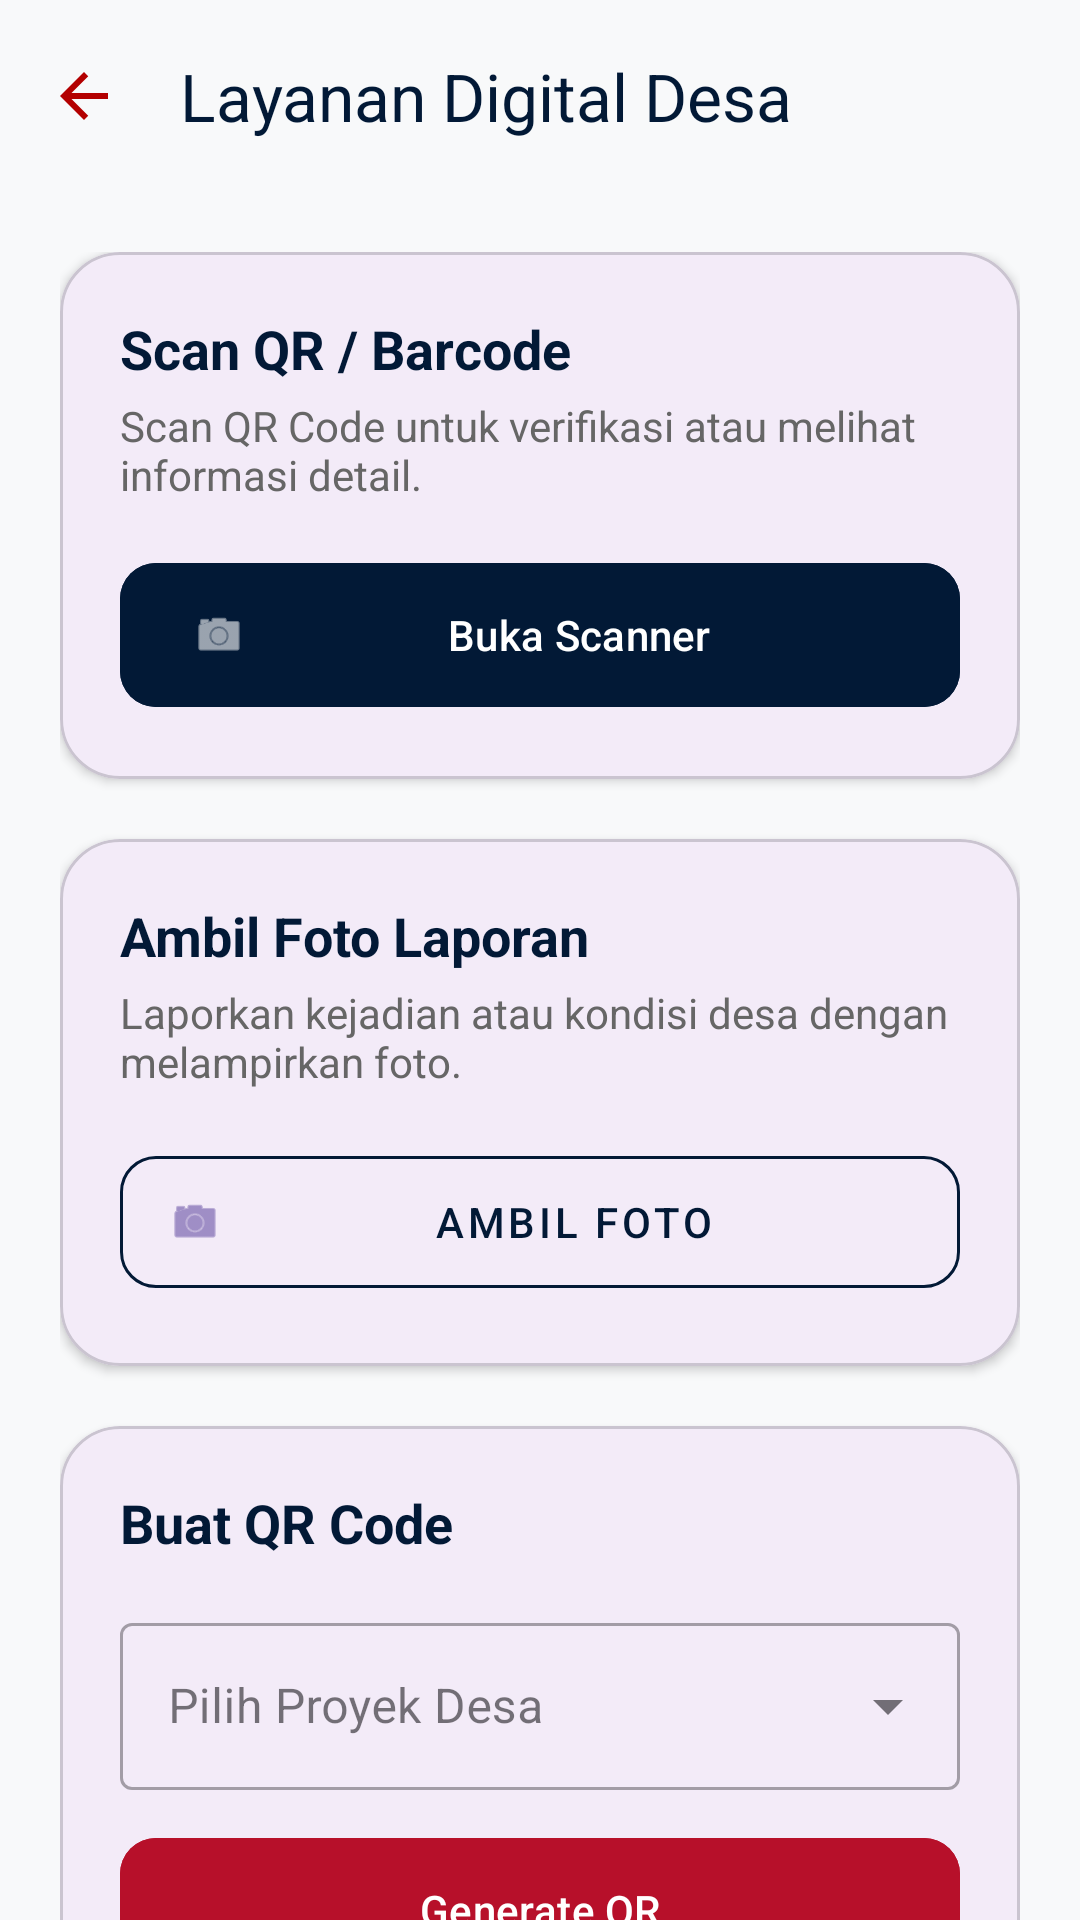

The Android layout XML behind this screen, and the referenced resources:
<!-- AndroidManifest.xml: application theme Theme.Idoprism -->
<!-- res/layout/activity_digital_desa.xml -->
<?xml version="1.0" encoding="utf-8"?>
<androidx.coordinatorlayout.widget.CoordinatorLayout xmlns:android="http://schemas.android.com/apk/res/android"
    xmlns:app="http://schemas.android.com/apk/res-auto"
    xmlns:tools="http://schemas.android.com/tools"
    android:layout_width="match_parent"
    android:layout_height="match_parent"
    android:background="#F8F9FA"
    tools:context=".DigitalDesa.DigitalDesaActivity">

    <com.google.android.material.appbar.AppBarLayout
        android:layout_width="match_parent"
        android:layout_height="wrap_content"
        android:background="@android:color/transparent"
        app:elevation="0dp">

        <com.google.android.material.appbar.MaterialToolbar
            android:id="@+id/toolbar"
            android:layout_width="match_parent"
            android:layout_height="?attr/actionBarSize"
            app:navigationIcon="@drawable/ic_arrow_back"
            app:title="Layanan Digital Desa"
            app:titleTextColor="#021936" />
    </com.google.android.material.appbar.AppBarLayout>

    <androidx.core.widget.NestedScrollView
        android:layout_width="match_parent"
        android:layout_height="match_parent"
        app:layout_behavior="@string/appbar_scrolling_view_behavior">

        <LinearLayout
            android:layout_width="match_parent"
            android:layout_height="wrap_content"
            android:orientation="vertical"
            android:padding="20dp">

            
            <com.google.android.material.card.MaterialCardView
                android:layout_width="match_parent"
                android:layout_height="wrap_content"
                app:cardCornerRadius="20dp"
                app:cardElevation="2dp"
                android:layout_marginBottom="20dp">

                <LinearLayout
                    android:layout_width="match_parent"
                    android:layout_height="wrap_content"
                    android:orientation="vertical"
                    android:padding="20dp">

                    <TextView
                        android:layout_width="wrap_content"
                        android:layout_height="wrap_content"
                        android:text="Scan QR / Barcode"
                        android:textSize="18sp"
                        android:textStyle="bold"
                        android:textColor="#021936"/>

                    <TextView
                        android:layout_width="wrap_content"
                        android:layout_height="wrap_content"
                        android:text="Scan QR Code untuk verifikasi atau melihat informasi detail."
                        android:textSize="14sp"
                        android:textColor="#666666"
                        android:layout_marginTop="4dp"/>

                    <com.google.android.material.button.MaterialButton
                        android:id="@+id/btnOpenScanner"
                        android:layout_width="match_parent"
                        android:layout_height="56dp"
                        android:layout_marginTop="16dp"
                        android:text="Buka Scanner"
                        app:icon="@android:drawable/ic_menu_camera"
                        app:cornerRadius="12dp"
                        android:backgroundTint="#021936"/>
                </LinearLayout>
            </com.google.android.material.card.MaterialCardView>

            
            <com.google.android.material.card.MaterialCardView
                android:layout_width="match_parent"
                android:layout_height="wrap_content"
                app:cardCornerRadius="20dp"
                app:cardElevation="2dp"
                android:layout_marginBottom="20dp">

                <LinearLayout
                    android:layout_width="match_parent"
                    android:layout_height="wrap_content"
                    android:orientation="vertical"
                    android:padding="20dp">

                    <TextView
                        android:layout_width="wrap_content"
                        android:layout_height="wrap_content"
                        android:text="Ambil Foto Laporan"
                        android:textSize="18sp"
                        android:textStyle="bold"
                        android:textColor="#021936"/>

                    <TextView
                        android:layout_width="wrap_content"
                        android:layout_height="wrap_content"
                        android:text="Laporkan kejadian atau kondisi desa dengan melampirkan foto."
                        android:textSize="14sp"
                        android:textColor="#666666"
                        android:layout_marginTop="4dp"/>

                    <com.google.android.material.button.MaterialButton
                        android:id="@+id/btnTakePhoto"
                        android:layout_width="match_parent"
                        android:layout_height="56dp"
                        android:layout_marginTop="16dp"
                        android:text="Ambil Foto"
                        app:icon="@android:drawable/ic_menu_camera"
                        app:cornerRadius="12dp"
                        style="@style/Widget.MaterialComponents.Button.OutlinedButton"
                        app:strokeColor="#021936"
                        android:textColor="#021936"/>

                    <ImageView
                        android:id="@+id/ivPreview"
                        android:layout_width="match_parent"
                        android:layout_height="200dp"
                        android:layout_marginTop="16dp"
                        android:scaleType="centerCrop"
                        android:visibility="gone"
                        android:background="#EEEEEE" />
                </LinearLayout>
            </com.google.android.material.card.MaterialCardView>

            
            <com.google.android.material.card.MaterialCardView
                android:layout_width="match_parent"
                android:layout_height="wrap_content"
                app:cardCornerRadius="20dp"
                app:cardElevation="2dp">

                <LinearLayout
                    android:layout_width="match_parent"
                    android:layout_height="wrap_content"
                    android:orientation="vertical"
                    android:padding="20dp">

                    <TextView
                        android:layout_width="wrap_content"
                        android:layout_height="wrap_content"
                        android:text="Buat QR Code"
                        android:textSize="18sp"
                        android:textStyle="bold"
                        android:textColor="#021936"/>

                    <com.google.android.material.textfield.TextInputLayout
                        android:layout_width="match_parent"
                        android:layout_height="wrap_content"
                        android:layout_marginTop="16dp"
                        android:hint="Pilih Proyek Desa"
                        style="@style/Widget.MaterialComponents.TextInputLayout.OutlinedBox.ExposedDropdownMenu">

                        <AutoCompleteTextView
                            android:id="@+id/autoCompleteProyek"
                            android:layout_width="match_parent"
                            android:layout_height="wrap_content"
                            android:inputType="none"/>
                    </com.google.android.material.textfield.TextInputLayout>

                    <com.google.android.material.button.MaterialButton
                        android:id="@+id/btnGenerateQr"
                        android:layout_width="match_parent"
                        android:layout_height="56dp"
                        android:layout_marginTop="12dp"
                        android:text="Generate QR"
                        app:cornerRadius="12dp"
                        android:backgroundTint="#B7102A"/>

                    <ImageView
                        android:id="@+id/ivGeneratedQr"
                        android:layout_width="200dp"
                        android:layout_height="200dp"
                        android:layout_marginTop="20dp"
                        android:layout_gravity="center"
                        android:visibility="gone" />
                </LinearLayout>
            </com.google.android.material.card.MaterialCardView>

        </LinearLayout>
    </androidx.core.widget.NestedScrollView>

</androidx.coordinatorlayout.widget.CoordinatorLayout>
<!-- resources referenced by this layout -->
<resources>
  <!-- drawable ic_arrow_back (drawable) -->
  <vector xmlns:android="http://schemas.android.com/apk/res/android" android:autoMirrored="true" android:height="24dp" android:tint="#B30000" android:viewportHeight="24" android:viewportWidth="24" android:width="24dp">
        
      <path android:fillColor="@android:color/white" android:pathData="M20,11H7.83l5.59,-5.59L12,4l-8,8 8,8 1.41,-1.41L7.83,13H20v-2z"/>
      
  </vector>
  <style name="Theme.Idoprism" parent="Base.Theme.Idoprism" />
  <style name="Base.Theme.Idoprism" parent="Theme.Material3.DayNight.NoActionBar">
          
          
      </style>
</resources>
